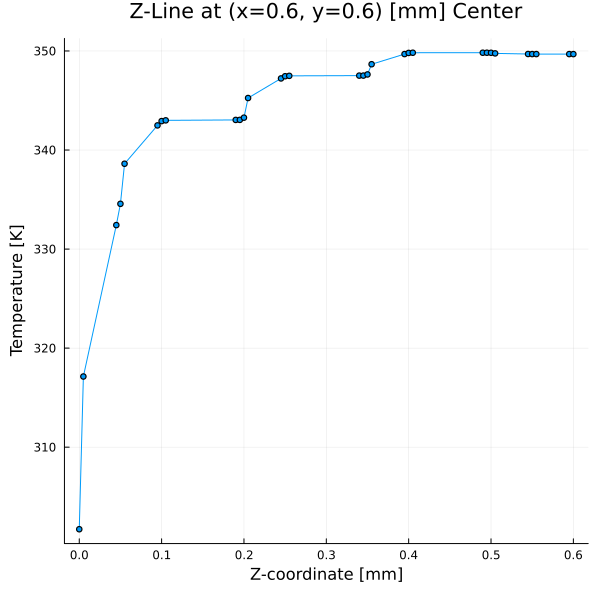

Source data for this figure (header and first rows):
Z [mm], Temperature [K]
0.000000, 301.7
0.005000, 317.1
0.045, 332.4
0.05, 334.6
0.055, 338.6
0.095, 342.5
0.1, 342.9
0.105, 343
0.19, 343
0.195, 343
0.2, 343.3
0.205, 345.3
0.245, 347.2
0.25, 347.5
0.255, 347.5
0.34, 347.5
0.345, 347.5
0.35, 347.6
0.355, 348.7
0.395, 349.7
0.4, 349.8
0.405, 349.8
0.49, 349.8
0.495, 349.8
0.5, 349.8
0.505, 349.8
0.545, 349.7
0.55, 349.7
0.555, 349.7
0.595, 349.7
0.6, 349.7
